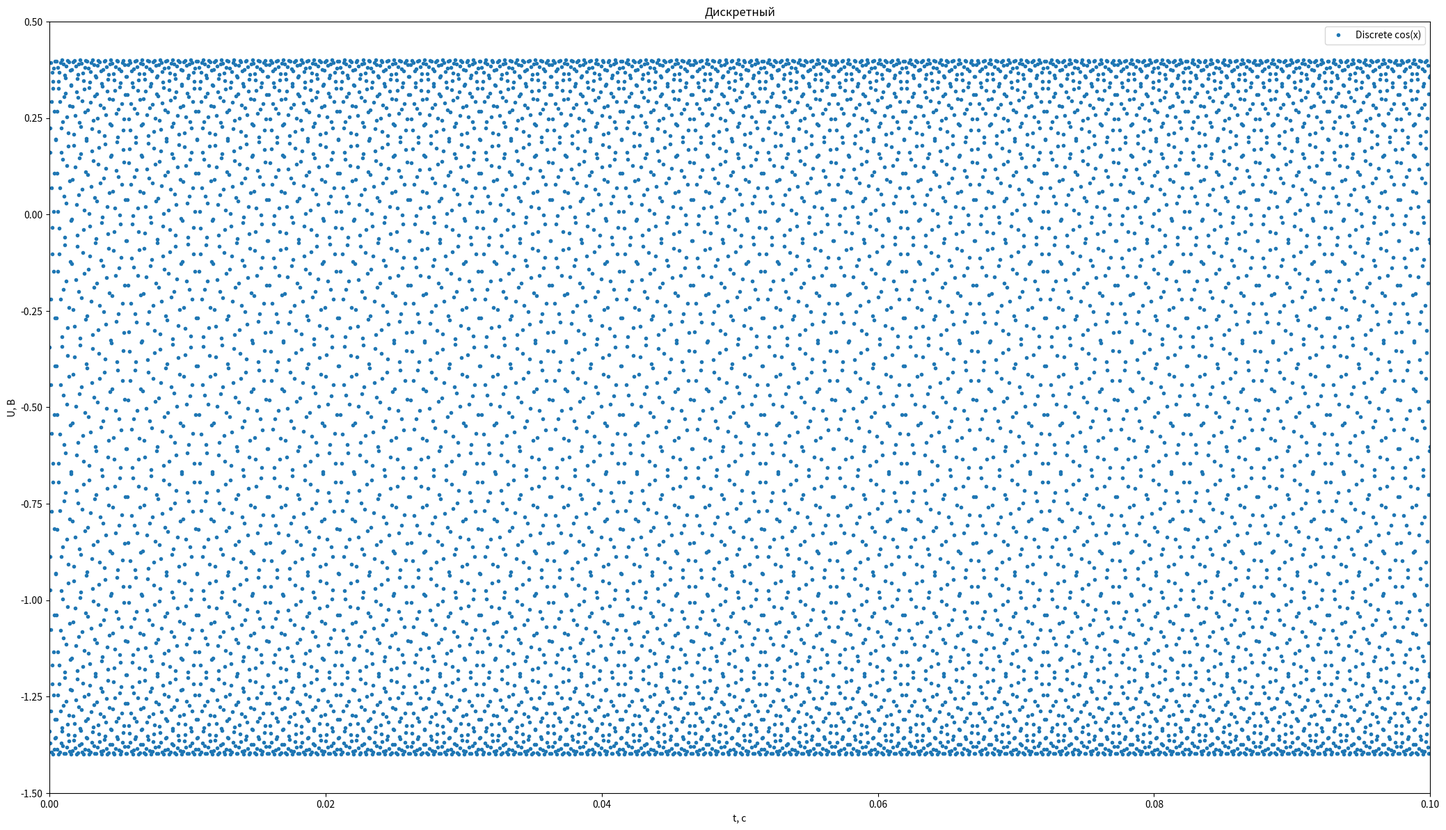

Recreate this plot in Python.
import matplotlib as mpl
import matplotlib.pyplot as plt
import math
import csv

time = 0.1
amplitude = 0.9
smeshenie = -0.5
phase = math.pi * 80/180
w = 2 * math.pi * 21972.65625
dpi = 50
fig = plt.figure(dpi = dpi, figsize = (1280 / dpi, 720 / dpi))

plt.axis([0, time , -1.5, 0.5])

plt.title('Дискретный')
plt.xlabel('t, с')
plt.ylabel('U, В')

xs = []
cos_vals = []

x = 0.0

csvdata = [[]]
while x <= time :
    cos_vals_point = amplitude * math.cos(w * x + phase) + smeshenie
    cos_vals.append(cos_vals_point)
    csvdata.append([x, cos_vals_point])
    xs += [x]
    x += math.pow(100000, -1)

discretePoints = open('discretePoints.csv', 'w')
with discretePoints:
    writer = csv.writer(discretePoints)
    writer.writerows(csvdata)

plt.plot(xs, cos_vals, '.', label = 'Discrete cos(x)')

plt.legend(loc = 'upper right')
fig.savefig('discrete.png')

av = sum(cos_vals)/len(cos_vals)
print(av)
